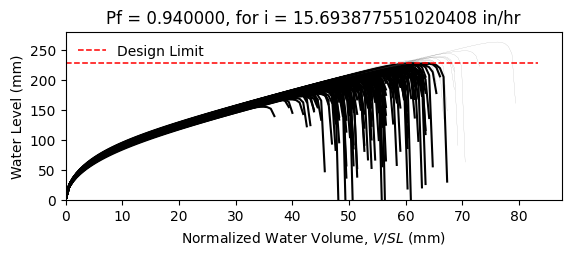

The file beside this chart, header and first rows:
W8X18, L = 360.0 in, slope = 0.020833333333333332 in/in, dead load = 6.944444444444444e-05 kip/in…
zwlim AISC Appendix 2, zwlim DAMP, zwlim Proposed for ASCE 7, zwlim Neglect Ponding, dhnom Denver, dhnom New York, dhnom New Orleans, dh Denver, dh New York, dh New Orleans, dmax
6.663, 5.007, 5.883, 8.96, 1.824, 1.824, 1.824, 5.84, 5.84, 5.84, 8.361, Fail, 
6.663, 5.007, 5.883, 8.96, 1.824, 1.824, 1.824, 5.84, 5.84, 5.84, 7.597, Fail, 
6.663, 5.007, 5.883, 8.96, 1.824, 1.824, 1.824, 5.84, 5.84, 5.84, 7.536, Fail, 
6.663, 5.007, 5.883, 8.96, 1.824, 1.824, 1.824, 5.84, 5.84, 5.84, 8.717, Fail, 
6.663, 5.007, 5.883, 8.96, 1.824, 1.824, 1.824, 5.84, 5.84, 5.84, 6.978, Fail, 
6.663, 5.007, 5.883, 8.96, 1.824, 1.824, 1.824, 5.84, 5.84, 5.84, 10.39, Safe, 
6.663, 5.007, 5.883, 8.96, 1.824, 1.824, 1.824, 5.84, 5.84, 5.84, 8.01, Fail, 
6.663, 5.007, 5.883, 8.96, 1.824, 1.824, 1.824, 5.84, 5.84, 5.84, 7.339, Fail, 
6.663, 5.007, 5.883, 8.96, 1.824, 1.824, 1.824, 5.84, 5.84, 5.84, 8.386, Fail, 
6.663, 5.007, 5.883, 8.96, 1.824, 1.824, 1.824, 5.84, 5.84, 5.84, 7.865, Fail, 
6.663, 5.007, 5.883, 8.96, 1.824, 1.824, 1.824, 5.84, 5.84, 5.84, 6.82, Fail, 
6.663, 5.007, 5.883, 8.96, 1.824, 1.824, 1.824, 5.84, 5.84, 5.84, 6.702, Fail, 
6.663, 5.007, 5.883, 8.96, 1.824, 1.824, 1.824, 5.84, 5.84, 5.84, 8.667, Fail, 
6.663, 5.007, 5.883, 8.96, 1.824, 1.824, 1.824, 5.84, 5.84, 5.84, 7.519, Fail, 
6.663, 5.007, 5.883, 8.96, 1.824, 1.824, 1.824, 5.84, 5.84, 5.84, 8.461, Fail, 
6.663, 5.007, 5.883, 8.96, 1.824, 1.824, 1.824, 5.84, 5.84, 5.84, 7.865, Fail, 
6.663, 5.007, 5.883, 8.96, 1.824, 1.824, 1.824, 5.84, 5.84, 5.84, 8.122, Fail, 
6.663, 5.007, 5.883, 8.96, 1.824, 1.824, 1.824, 5.84, 5.84, 5.84, 8.919, Fail, 
6.663, 5.007, 5.883, 8.96, 1.824, 1.824, 1.824, 5.84, 5.84, 5.84, 7.391, Fail, 
6.663, 5.007, 5.883, 8.96, 1.824, 1.824, 1.824, 5.84, 5.84, 5.84, 7.872, Fail, 
6.663, 5.007, 5.883, 8.96, 1.824, 1.824, 1.824, 5.84, 5.84, 5.84, 7.235, Fail, 
6.663, 5.007, 5.883, 8.96, 1.824, 1.824, 1.824, 5.84, 5.84, 5.84, 8.516, Fail, 
6.663, 5.007, 5.883, 8.96, 1.824, 1.824, 1.824, 5.84, 5.84, 5.84, 8.365, Fail, 
6.663, 5.007, 5.883, 8.96, 1.824, 1.824, 1.824, 5.84, 5.84, 5.84, 7.986, Fail, 
6.663, 5.007, 5.883, 8.96, 1.824, 1.824, 1.824, 5.84, 5.84, 5.84, 7.822, Fail, 
6.663, 5.007, 5.883, 8.96, 1.824, 1.824, 1.824, 5.84, 5.84, 5.84, 6.976, Fail, 
6.663, 5.007, 5.883, 8.96, 1.824, 1.824, 1.824, 5.84, 5.84, 5.84, 8.467, Fail, 
6.663, 5.007, 5.883, 8.96, 1.824, 1.824, 1.824, 5.84, 5.84, 5.84, 7.951, Fail, 
6.663, 5.007, 5.883, 8.96, 1.824, 1.824, 1.824, 5.84, 5.84, 5.84, 7.457, Fail, 
6.663, 5.007, 5.883, 8.96, 1.824, 1.824, 1.824, 5.84, 5.84, 5.84, 8.878, Fail, 
6.663, 5.007, 5.883, 8.96, 1.824, 1.824, 1.824, 5.84, 5.84, 5.84, 8.424, Fail, 
6.663, 5.007, 5.883, 8.96, 1.824, 1.824, 1.824, 5.84, 5.84, 5.84, 8.217, Fail, 
6.663, 5.007, 5.883, 8.96, 1.824, 1.824, 1.824, 5.84, 5.84, 5.84, 7.609, Fail, 
6.663, 5.007, 5.883, 8.96, 1.824, 1.824, 1.824, 5.84, 5.84, 5.84, 8.895, Fail, 
6.663, 5.007, 5.883, 8.96, 1.824, 1.824, 1.824, 5.84, 5.84, 5.84, 8.445, Fail, 
6.663, 5.007, 5.883, 8.96, 1.824, 1.824, 1.824, 5.84, 5.84, 5.84, 7.388, Fail, 
6.663, 5.007, 5.883, 8.96, 1.824, 1.824, 1.824, 5.84, 5.84, 5.84, 8.089, Fail, 
6.663, 5.007, 5.883, 8.96, 1.824, 1.824, 1.824, 5.84, 5.84, 5.84, 8.449, Fail, 
6.663, 5.007, 5.883, 8.96, 1.824, 1.824, 1.824, 5.84, 5.84, 5.84, 8.795, Fail, 
6.663, 5.007, 5.883, 8.96, 1.824, 1.824, 1.824, 5.84, 5.84, 5.84, 6.912, Fail, 
6.663, 5.007, 5.883, 8.96, 1.824, 1.824, 1.824, 5.84, 5.84, 5.84, 9.174, Safe, 
6.663, 5.007, 5.883, 8.96, 1.824, 1.824, 1.824, 5.84, 5.84, 5.84, 7.75, Fail, 
6.663, 5.007, 5.883, 8.96, 1.824, 1.824, 1.824, 5.84, 5.84, 5.84, 7.813, Fail, 
6.663, 5.007, 5.883, 8.96, 1.824, 1.824, 1.824, 5.84, 5.84, 5.84, 7.983, Fail, 
6.663, 5.007, 5.883, 8.96, 1.824, 1.824, 1.824, 5.84, 5.84, 5.84, 8.681, Fail, 
6.663, 5.007, 5.883, 8.96, 1.824, 1.824, 1.824, 5.84, 5.84, 5.84, 7.094, Fail, 
6.663, 5.007, 5.883, 8.96, 1.824, 1.824, 1.824, 5.84, 5.84, 5.84, 8.116, Fail, 
6.663, 5.007, 5.883, 8.96, 1.824, 1.824, 1.824, 5.84, 5.84, 5.84, 7.388, Fail, 
6.663, 5.007, 5.883, 8.96, 1.824, 1.824, 1.824, 5.84, 5.84, 5.84, 8.051, Fail, 
6.663, 5.007, 5.883, 8.96, 1.824, 1.824, 1.824, 5.84, 5.84, 5.84, 7.391, Fail, 
6.663, 5.007, 5.883, 8.96, 1.824, 1.824, 1.824, 5.84, 5.84, 5.84, 8.465, Fail, 
6.663, 5.007, 5.883, 8.96, 1.824, 1.824, 1.824, 5.84, 5.84, 5.84, 6.618, Fail, 
6.663, 5.007, 5.883, 8.96, 1.824, 1.824, 1.824, 5.84, 5.84, 5.84, 8.169, Fail, 
6.663, 5.007, 5.883, 8.96, 1.824, 1.824, 1.824, 5.84, 5.84, 5.84, 7.589, Fail, 
6.663, 5.007, 5.883, 8.96, 1.824, 1.824, 1.824, 5.84, 5.84, 5.84, 9.104, Safe, 
6.663, 5.007, 5.883, 8.96, 1.824, 1.824, 1.824, 5.84, 5.84, 5.84, 7.297, Fail, 
6.663, 5.007, 5.883, 8.96, 1.824, 1.824, 1.824, 5.84, 5.84, 5.84, 7.827, Fail, 
6.663, 5.007, 5.883, 8.96, 1.824, 1.824, 1.824, 5.84, 5.84, 5.84, 7.401, Fail, 
6.663, 5.007, 5.883, 8.96, 1.824, 1.824, 1.824, 5.84, 5.84, 5.84, 7.091, Fail, 
... 142 more rows
